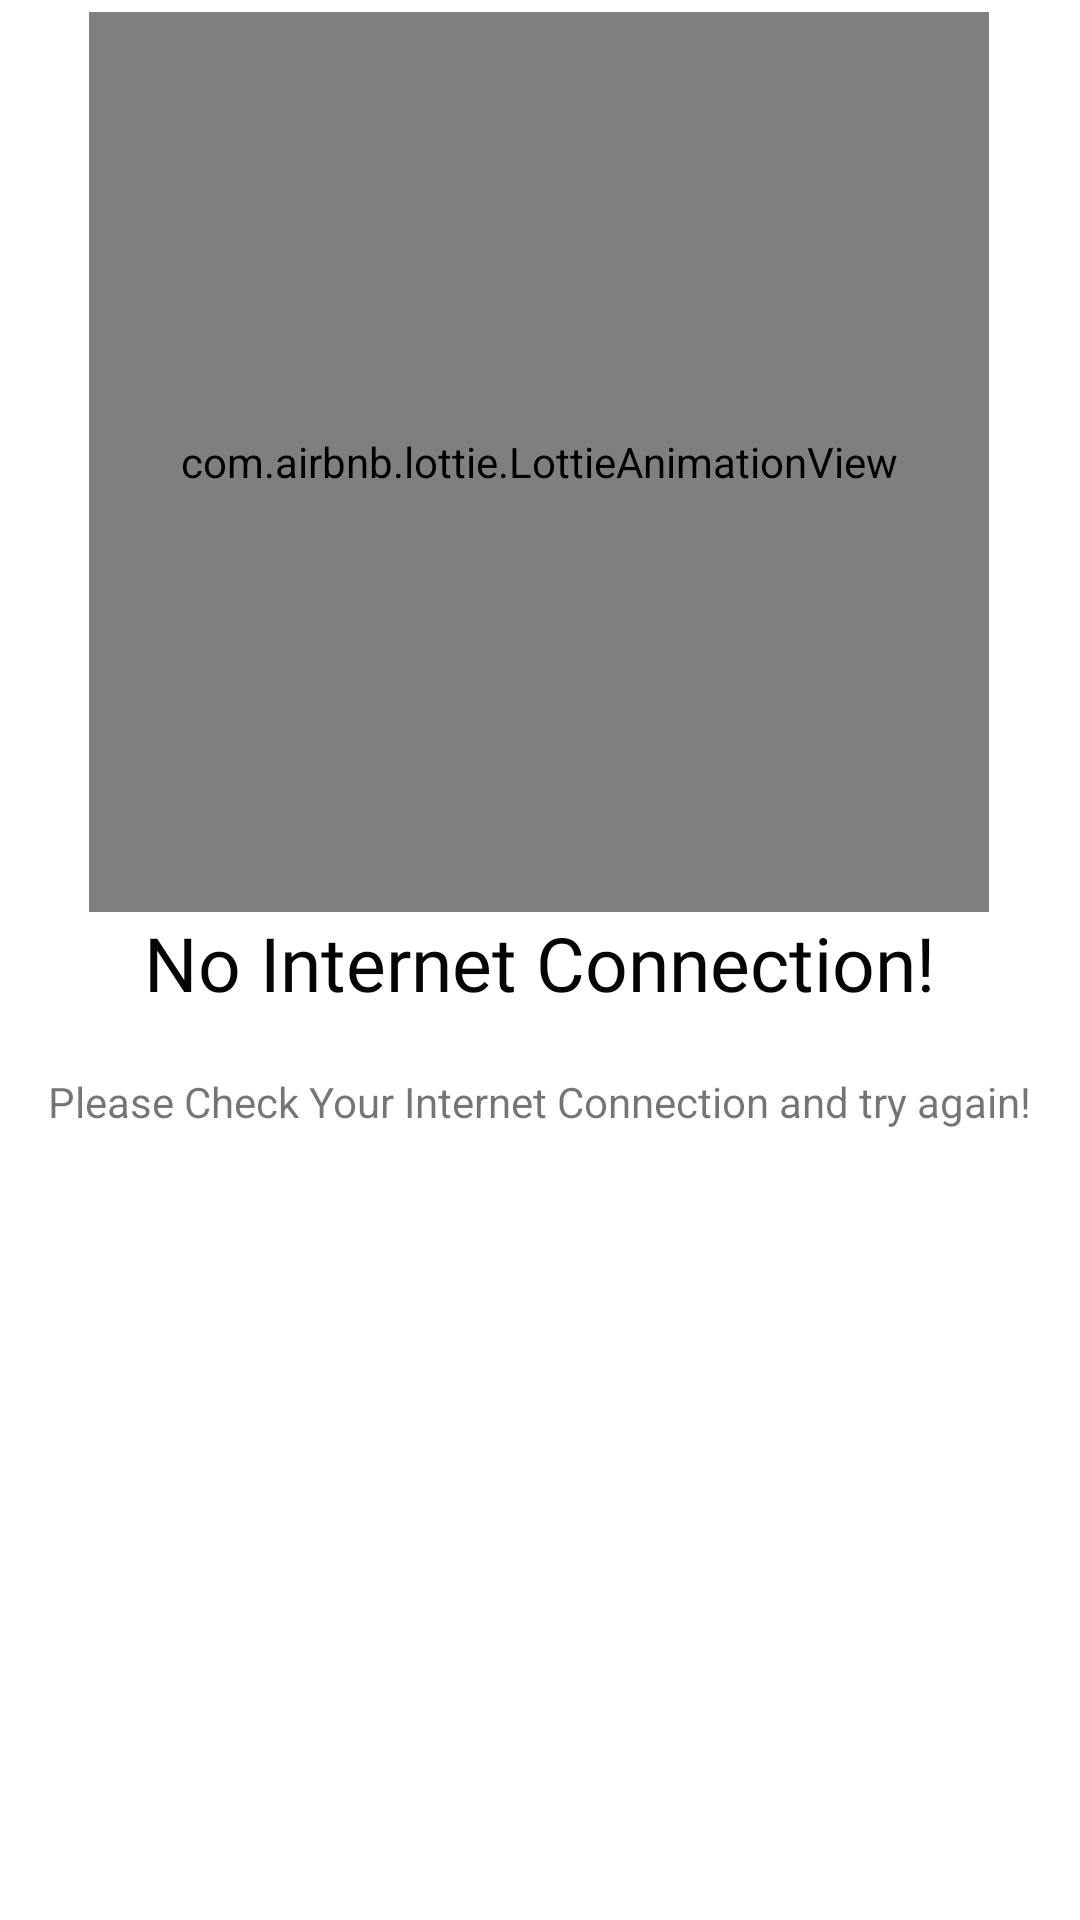

Produce the Android XML layout that renders to this screen, including the resource entries it uses.
<!-- AndroidManifest.xml: activity theme SplashScreen -->
<!-- res/layout/activity_no_internet.xml -->
<?xml version="1.0" encoding="utf-8"?>
<androidx.constraintlayout.widget.ConstraintLayout xmlns:android="http://schemas.android.com/apk/res/android"
    xmlns:app="http://schemas.android.com/apk/res-auto"
    xmlns:tools="http://schemas.android.com/tools"
    android:layout_width="match_parent"
    android:layout_height="match_parent"
    tools:context=".NoInternetActivity">

    <com.airbnb.lottie.LottieAnimationView
        android:id="@+id/lottieAnimationView"
        android:layout_width="300dp"
        android:layout_height="300dp"
        android:layout_marginTop="4dp"
        app:layout_constraintEnd_toEndOf="parent"
        app:layout_constraintHorizontal_bias="0.495"
        app:layout_constraintStart_toStartOf="parent"
        app:layout_constraintTop_toTopOf="parent"
        app:lottie_autoPlay="true"
        app:lottie_fileName="no_internet.json"
        app:lottie_loop="true" />

    <TextView
        android:id="@+id/textView2"
        android:layout_width="wrap_content"
        android:layout_height="wrap_content"
        android:text="No Internet Connection!"
        android:textColor="#050505"
        android:textSize="25dp"
        android:fontFamily="@font/poppins_regular"
        app:layout_constraintEnd_toEndOf="@+id/lottieAnimationView"
        app:layout_constraintStart_toStartOf="@+id/lottieAnimationView"
        app:layout_constraintTop_toBottomOf="@+id/lottieAnimationView" />

    <TextView
        android:id="@+id/textView5"
        android:layout_width="wrap_content"
        android:layout_height="wrap_content"
        android:text="Please Check Your Internet Connection and try again!"
        android:layout_margin="20dp"

        app:layout_constraintEnd_toEndOf="@+id/textView2"
        app:layout_constraintStart_toStartOf="@+id/textView2"
        app:layout_constraintTop_toBottomOf="@+id/textView2" />
</androidx.constraintlayout.widget.ConstraintLayout>
<!-- resources referenced by this layout -->
<resources>
  <style name="SplashScreen" parent="Theme.MaterialComponents.DayNight.NoActionBar">
          <item name="colorPrimary">@color/purple_500</item>
          <item name="colorPrimaryVariant">@color/purple_700</item>
          <item name="colorOnPrimary">@color/white</item>
          
          <item name="colorSecondary">@color/teal_200</item>
          <item name="colorSecondaryVariant">@color/teal_700</item>
          <item name="colorOnSecondary">@color/black</item>
      </style>
  <color name="purple_500">#ff5252</color>
  <color name="purple_700">#c50e29</color>
  <color name="white">#FFFFFFFF</color>
  <color name="teal_200">#ff867f</color>
  <color name="teal_700">#ff867f</color>
  <color name="black">#FF000000</color>
</resources>
